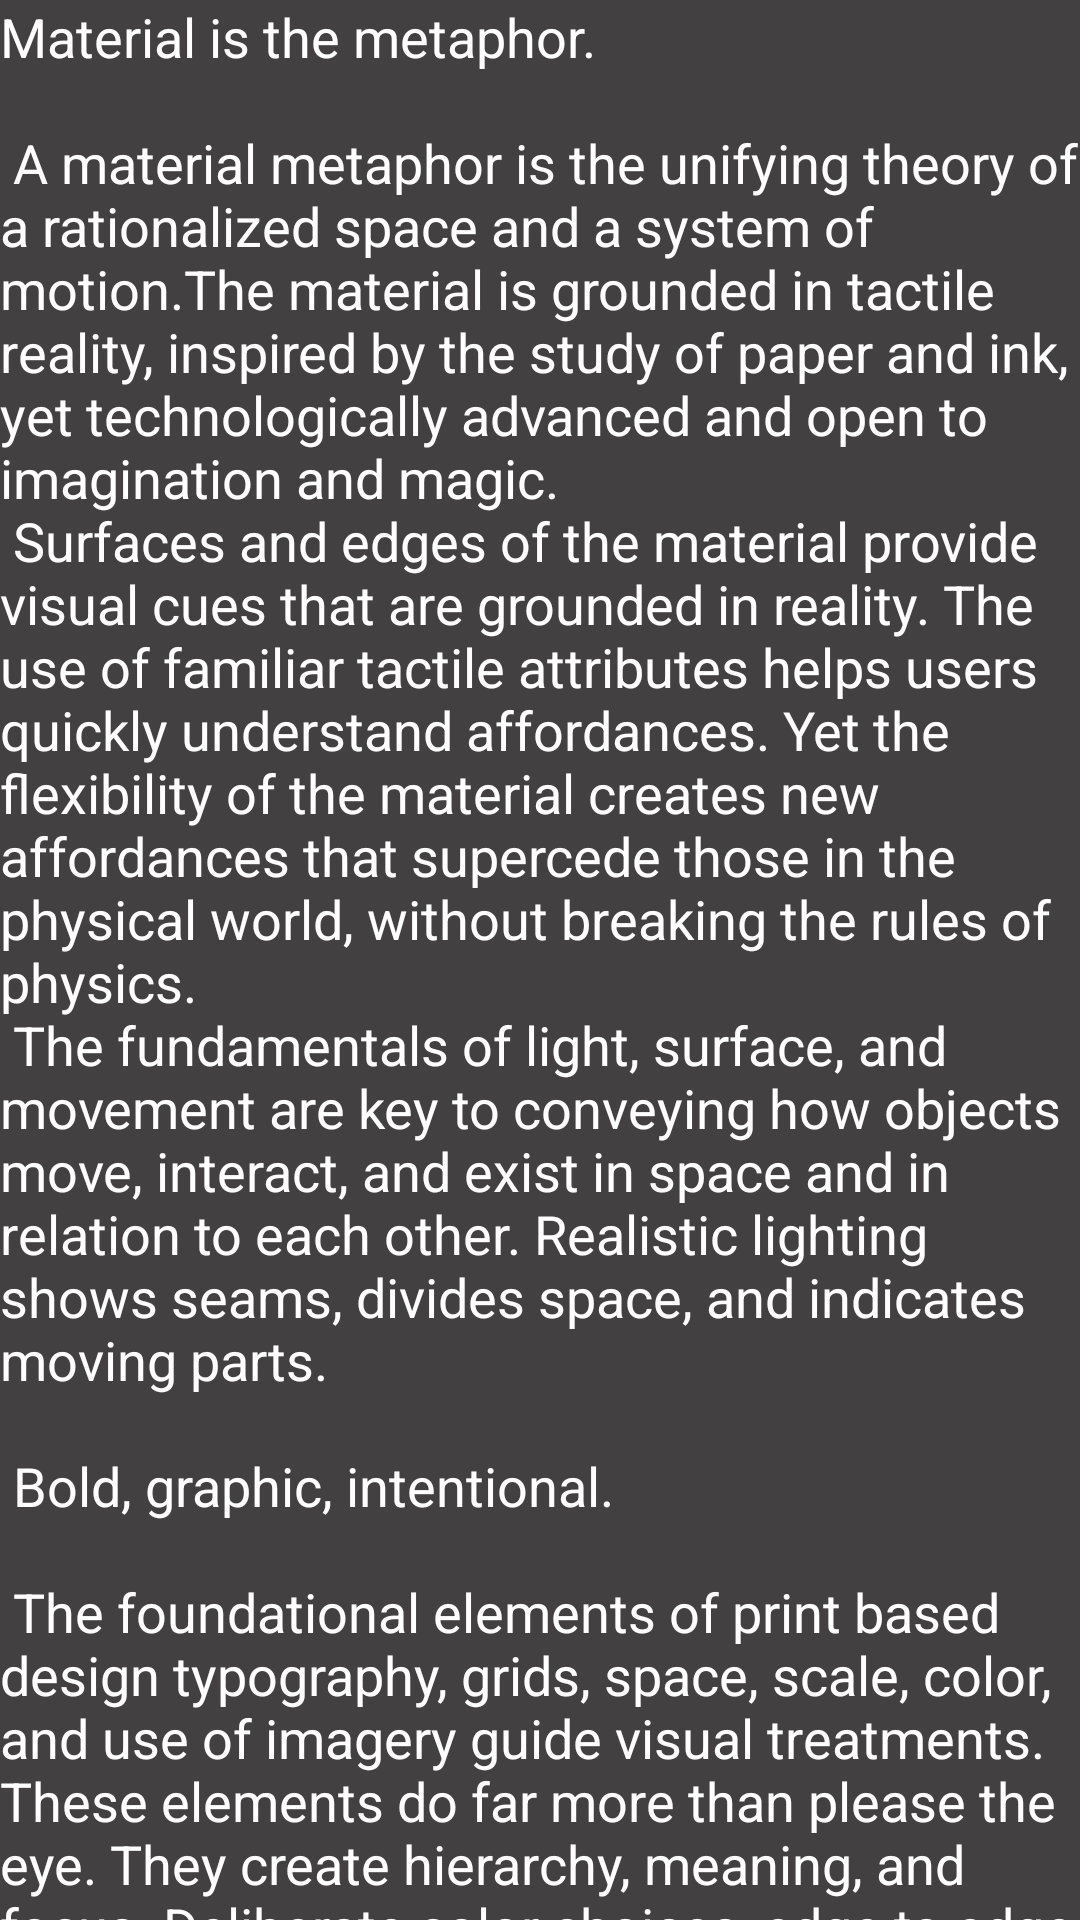

Produce the Android XML layout that renders to this screen, including the resource entries it uses.
<!-- AndroidManifest.xml: application theme Theme.ShayriApp -->
<!-- res/layout/content_scrolling.xml -->
<?xml version="1.0" encoding="utf-8"?>
<androidx.core.widget.NestedScrollView xmlns:android="http://schemas.android.com/apk/res/android"
    xmlns:app="http://schemas.android.com/apk/res-auto"
    xmlns:tools="http://schemas.android.com/tools"
    android:layout_width="match_parent"
    android:layout_height="match_parent"
    app:layout_behavior="@string/appbar_scrolling_view_behavior"
    tools:context=".AddEditActivity"
    tools:showIn="@layout/activity_add_edit">

    <EditText
        android:id="@+id/shayari"
        android:layout_width="wrap_content"
        android:layout_height="wrap_content"
        android:layout_margin="@dimen/text_margin"
        android:background="#424040"
        android:inputType="textMultiLine|textCapSentences"
        android:textColor="#ffff"
        android:text="@string/large_text" />

</androidx.core.widget.NestedScrollView>
<!-- res/layout/activity_add_edit.xml (included above) -->
<?xml version="1.0" encoding="utf-8"?>
<androidx.constraintlayout.widget.ConstraintLayout
    xmlns:android="http://schemas.android.com/apk/res/android"
    xmlns:app="http://schemas.android.com/apk/res-auto"
    android:layout_width="match_parent"
    android:layout_height="match_parent"
    android:padding="16dp">

    <EditText
        android:id="@+id/et_description"
        android:layout_width="0dp"
        android:layout_height="wrap_content"
        android:hint="Description"
        app:layout_constraintStart_toStartOf="parent"
        app:layout_constraintEnd_toEndOf="parent"
        app:layout_constraintTop_toTopOf="parent"
        android:layout_marginTop="16dp"/>

    <EditText
        android:id="@+id/et_amount"
        android:layout_width="0dp"
        android:layout_height="wrap_content"
        android:hint="Amount"
        android:inputType="numberDecimal"
        app:layout_constraintTop_toBottomOf="@id/et_description"
        app:layout_constraintStart_toStartOf="parent"
        app:layout_constraintEnd_toEndOf="parent"
        android:layout_marginTop="16dp"/>
    <EditText
        android:id="@+id/et_catogory"
        android:layout_width="0dp"
        android:layout_height="wrap_content"
        android:hint="Catogory"
        app:layout_constraintTop_toBottomOf="@id/et_amount"
        app:layout_constraintStart_toStartOf="parent"
        app:layout_constraintEnd_toEndOf="parent"
        android:layout_marginTop="16dp"/>











    <Button
        android:id="@+id/btn_save"
        android:layout_width="wrap_content"
        android:layout_height="wrap_content"
        android:text="Save"
        app:layout_constraintTop_toBottomOf="@id/et_catogory"
        app:layout_constraintEnd_toEndOf="parent"
        android:layout_marginTop="24dp"
        android:layout_marginEnd="8dp"/>

</androidx.constraintlayout.widget.ConstraintLayout>
<!-- resources referenced by this layout -->
<resources>

</resources>
